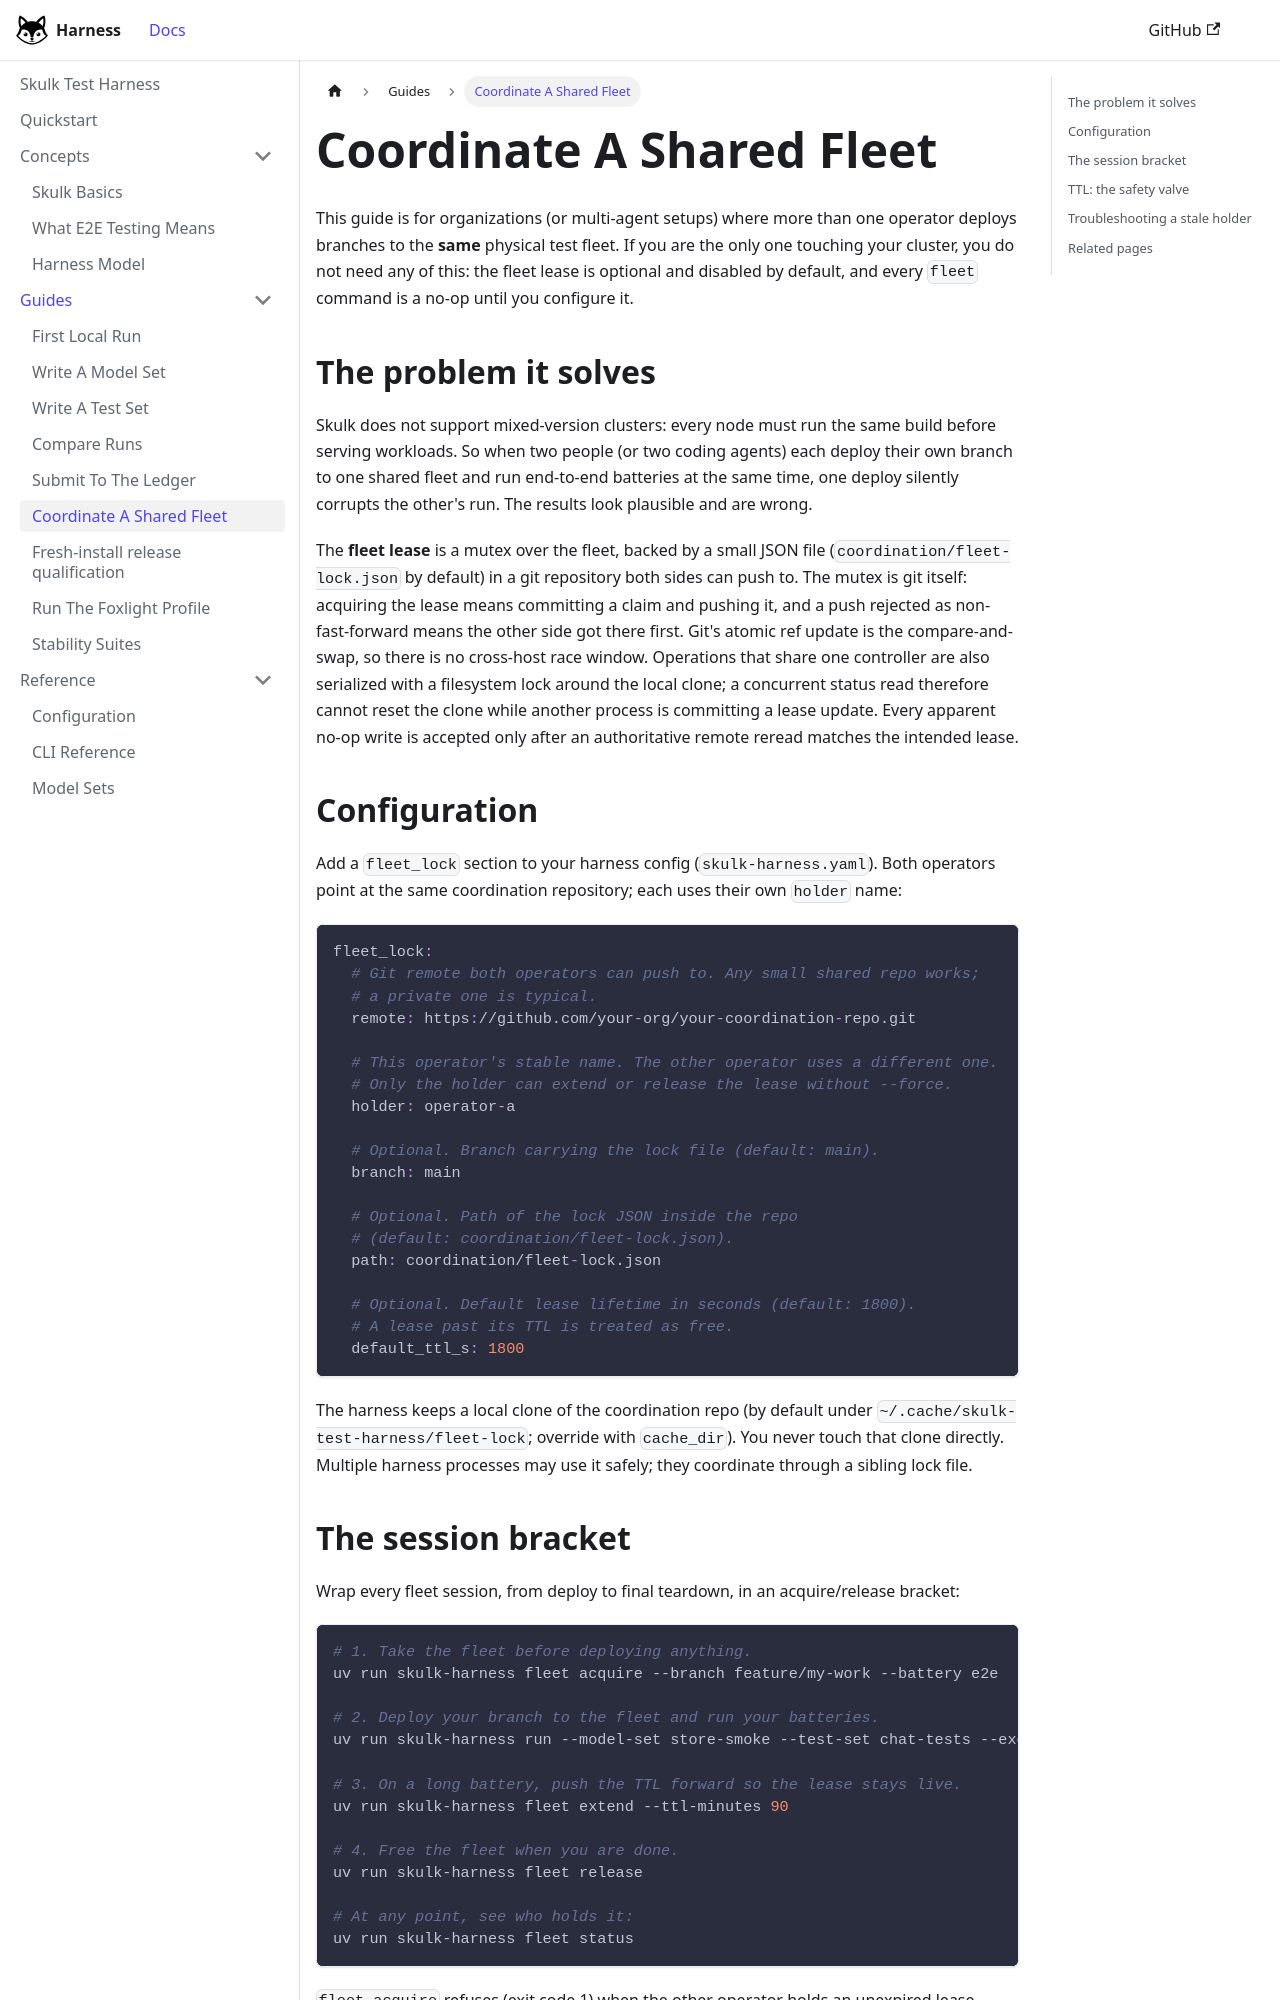

repository: Foxlight-Foundation/skulk-test-harness · page: guides/fleet-coordination/index.html · generator: docusaurus

---
title: Coordinate A Shared Fleet
---

This guide is for organizations (or multi-agent setups) where more than one
operator deploys branches to the **same** physical test fleet. If you are the
only one touching your cluster, you do not need any of this: the fleet lease
is optional and disabled by default, and every `fleet` command is a no-op
until you configure it.

## The problem it solves

Skulk does not support mixed-version clusters: every node must run the same
build before serving workloads. So when two people (or two coding agents)
each deploy their own branch to one shared fleet and run end-to-end batteries
at the same time, one deploy silently corrupts the other's run. The results
look plausible and are wrong.

The **fleet lease** is a mutex over the fleet, backed by a small JSON file
(`coordination/fleet-lock.json` by default) in a git repository both sides
can push to. The mutex is git itself: acquiring the lease means committing a
claim and pushing it, and a push rejected as non-fast-forward means the other
side got there first. Git's atomic ref update is the compare-and-swap, so
there is no cross-host race window. Operations that share one controller are
also serialized with a filesystem lock around the local clone; a concurrent
status read therefore cannot reset the clone while another process is
committing a lease update. Every apparent no-op write is accepted only after
an authoritative remote reread matches the intended lease.

## Configuration

Add a `fleet_lock` section to your harness config (`skulk-harness.yaml`).
Both operators point at the same coordination repository; each uses their own
`holder` name:

```yaml
fleet_lock:
  # Git remote both operators can push to. Any small shared repo works;
  # a private one is typical.
  remote: https://github.com/your-org/your-coordination-repo.git

  # This operator's stable name. The other operator uses a different one.
  # Only the holder can extend or release the lease without --force.
  holder: operator-a

  # Optional. Branch carrying the lock file (default: main).
  branch: main

  # Optional. Path of the lock JSON inside the repo
  # (default: coordination/fleet-lock.json).
  path: coordination/fleet-lock.json

  # Optional. Default lease lifetime in seconds (default: 1800).
  # A lease past its TTL is treated as free.
  default_ttl_s: 1800
```

The harness keeps a local clone of the coordination repo (by default under
`~/.cache/skulk-test-harness/fleet-lock`; override with `cache_dir`). You
never touch that clone directly. Multiple harness processes may use it safely;
they coordinate through a sibling lock file.
